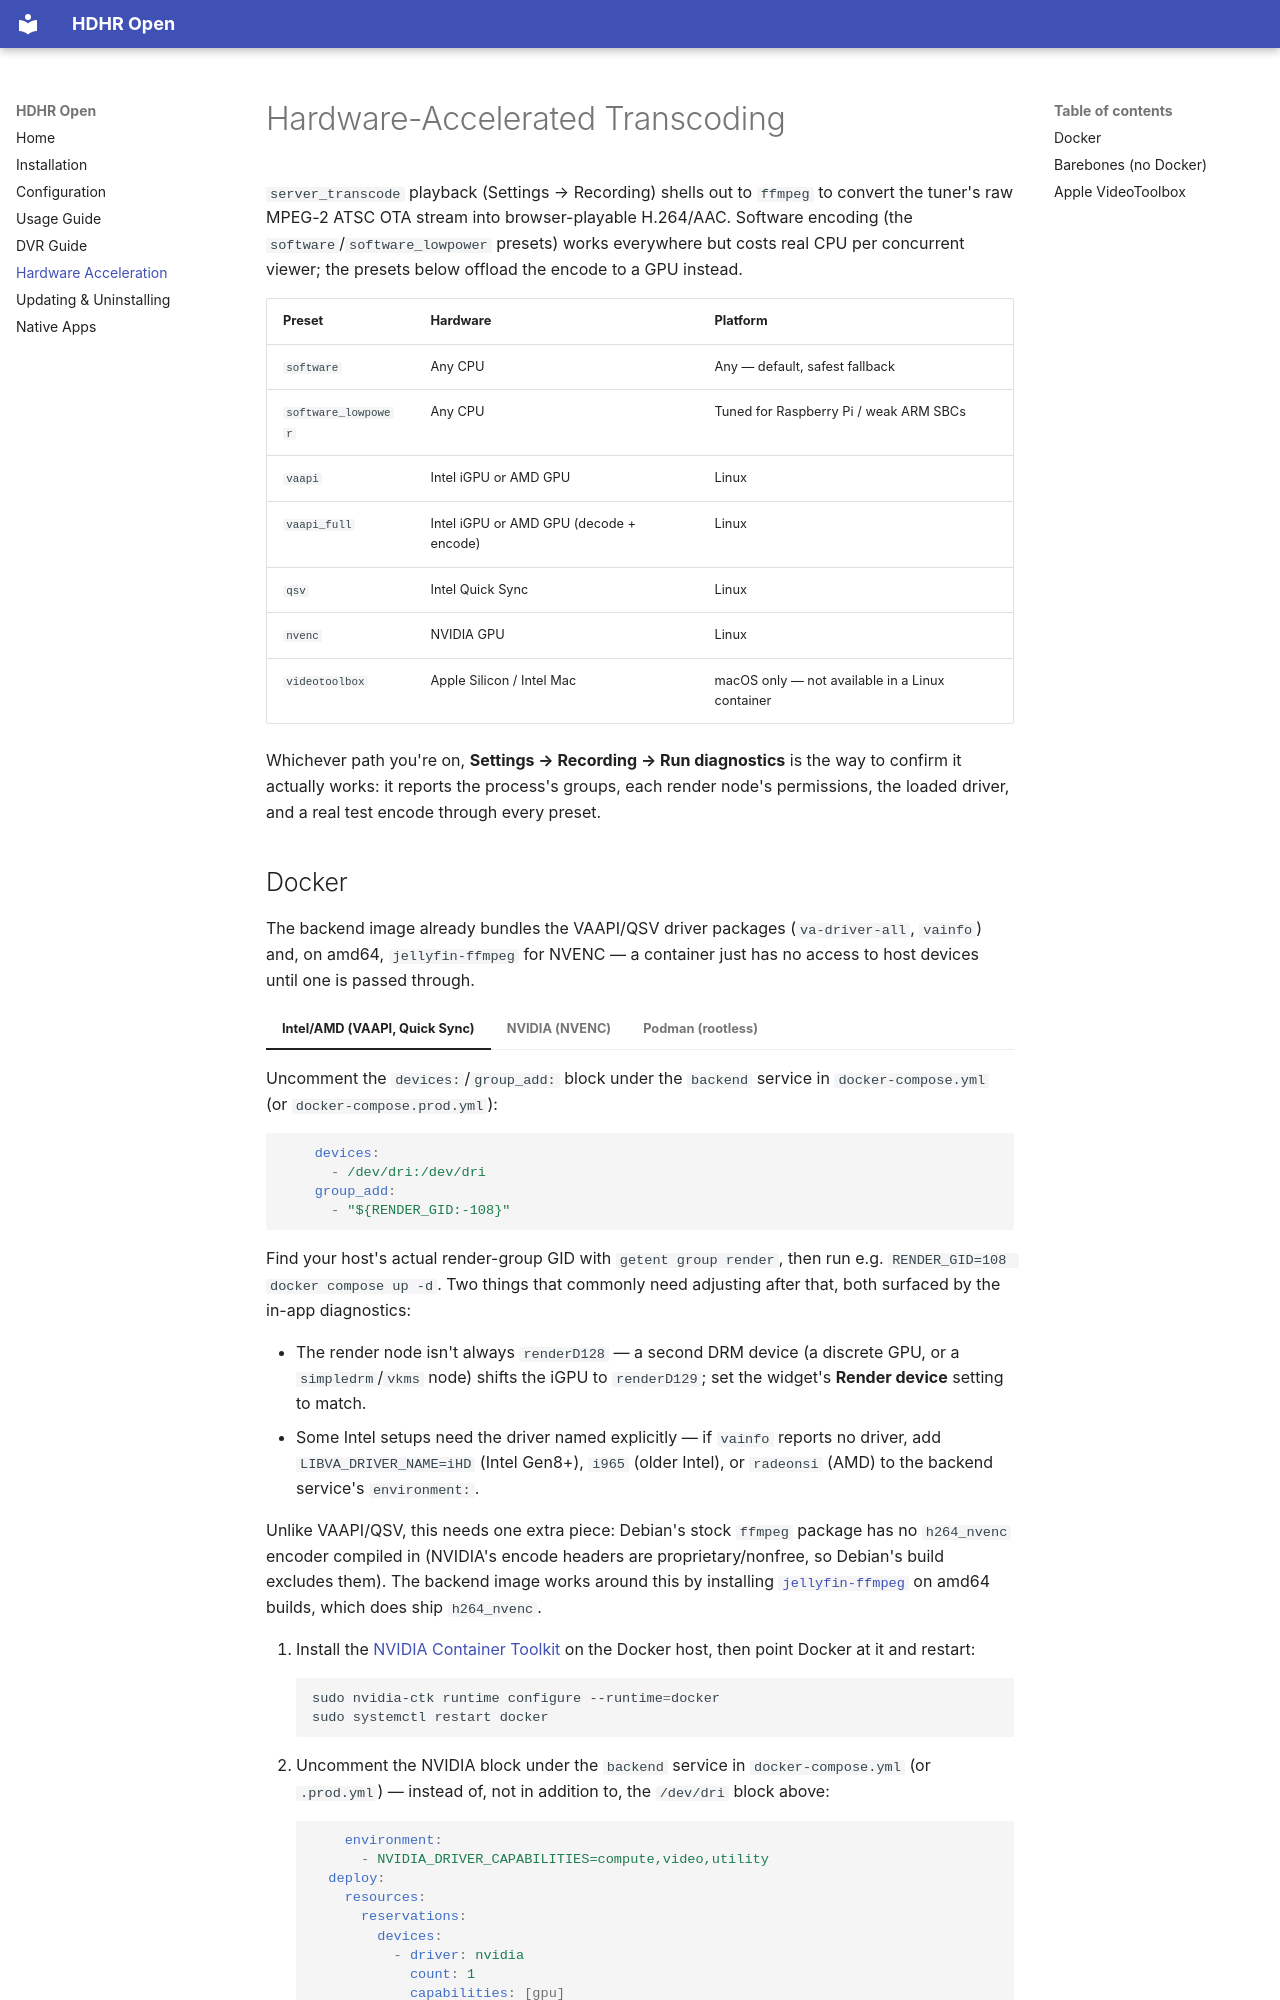

repository: AndyG-0/hdhr-open · page: hardware-acceleration/index.html · generator: mkdocs

# Hardware-Accelerated Transcoding

`server_transcode` playback (Settings → Recording) shells out to `ffmpeg` to
convert the tuner's raw MPEG-2 ATSC OTA stream into browser-playable
H.264/AAC. Software encoding (the `software`/`software_lowpower` presets)
works everywhere but costs real CPU per concurrent viewer; the presets below
offload the encode to a GPU instead.

| Preset | Hardware | Platform |
|---|---|---|
| `software` | Any CPU | Any — default, safest fallback |
| `software_lowpower` | Any CPU | Tuned for Raspberry Pi / weak ARM SBCs |
| `vaapi` | Intel iGPU or AMD GPU | Linux |
| `vaapi_full` | Intel iGPU or AMD GPU (decode + encode) | Linux |
| `qsv` | Intel Quick Sync | Linux |
| `nvenc` | NVIDIA GPU | Linux |
| `videotoolbox` | Apple Silicon / Intel Mac | macOS only — not available in a Linux container |

Whichever path you're on, **Settings → Recording → Run diagnostics** is the
way to confirm it actually works: it reports the process's groups, each
render node's permissions, the loaded driver, and a real test encode through
every preset.
